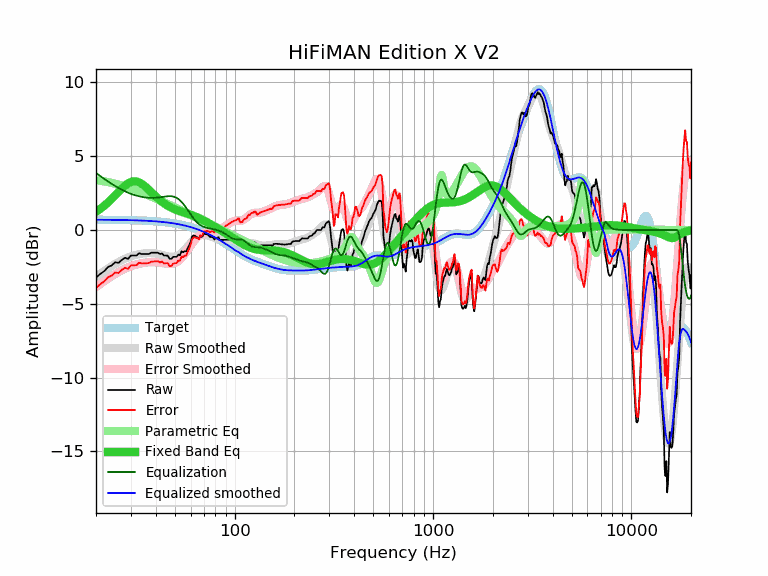

The file beside this chart, header and first rows:
frequency, raw, error, smoothed, error_smoothed, equalization, parametric_eq, equalized_raw, equalized_smoothed, target
20, -3.22, -3.91, -3.17, -3.86, 3.86, 1.24, 0.65, 0.70, 0.70
21, -2.98, -3.67, -2.96, -3.66, 3.66, 1.43, 0.68, 0.70, 0.70
22, -2.79, -3.48, -2.77, -3.47, 3.47, 1.64, 0.68, 0.69, 0.69
23, -2.51, -3.20, -2.60, -3.29, 3.29, 1.87, 0.78, 0.69, 0.69
24, -2.40, -3.09, -2.44, -3.13, 3.13, 2.11, 0.73, 0.69, 0.69
25, -2.19, -2.87, -2.29, -2.98, 2.98, 2.35, 0.79, 0.69, 0.69
26, -2.23, -2.91, -2.16, -2.84, 2.84, 2.59, 0.62, 0.68, 0.68
27, -2.02, -2.70, -2.04, -2.72, 2.72, 2.81, 0.71, 0.68, 0.68
28, -1.88, -2.55, -1.94, -2.62, 2.62, 3.01, 0.74, 0.68, 0.68
29, -1.96, -2.63, -1.86, -2.53, 2.53, 3.16, 0.57, 0.67, 0.67
30, -1.73, -2.39, -1.79, -2.45, 2.45, 3.26, 0.72, 0.67, 0.67
31, -1.73, -2.39, -1.72, -2.39, 2.39, 3.30, 0.66, 0.66, 0.66
32, -1.73, -2.38, -1.67, -2.33, 2.33, 3.29, 0.60, 0.65, 0.65
33, -1.57, -2.22, -1.63, -2.28, 2.28, 3.23, 0.72, 0.65, 0.65
34, -1.63, -2.27, -1.60, -2.25, 2.25, 3.13, 0.62, 0.64, 0.64
35, -1.63, -2.26, -1.58, -2.22, 2.22, 3.00, 0.59, 0.63, 0.63
36, -1.63, -2.25, -1.57, -2.19, 2.19, 2.86, 0.57, 0.63, 0.63
37, -1.62, -2.23, -1.56, -2.18, 2.18, 2.71, 0.56, 0.62, 0.62
38, -1.54, -2.14, -1.57, -2.17, 2.17, 2.56, 0.64, 0.61, 0.61
39, -1.54, -2.13, -1.58, -2.17, 2.17, 2.41, 0.64, 0.60, 0.60
40, -1.54, -2.12, -1.59, -2.18, 2.18, 2.27, 0.64, 0.59, 0.59
41, -1.54, -2.11, -1.62, -2.19, 2.19, 2.14, 0.66, 0.58, 0.58
42, -1.63, -2.19, -1.65, -2.21, 2.21, 2.02, 0.59, 0.56, 0.56
43, -1.59, -2.14, -1.68, -2.23, 2.23, 1.91, 0.65, 0.55, 0.55
44, -1.73, -2.26, -1.72, -2.25, 2.25, 1.81, 0.53, 0.54, 0.54
45, -1.73, -2.25, -1.75, -2.27, 2.27, 1.72, 0.55, 0.52, 0.52
46, -1.74, -2.24, -1.78, -2.29, 2.29, 1.64, 0.55, 0.51, 0.51
47, -1.95, -2.44, -1.80, -2.29, 2.29, 1.57, 0.35, 0.49, 0.49
48, -1.96, -2.43, -1.81, -2.29, 2.29, 1.50, 0.33, 0.47, 0.47
49, -1.82, -2.27, -1.81, -2.27, 2.27, 1.45, 0.45, 0.46, 0.46
50, -1.82, -2.25, -1.80, -2.23, 2.23, 1.39, 0.41, 0.44, 0.44
51, -1.82, -2.23, -1.76, -2.18, 2.18, 1.35, 0.36, 0.42, 0.42
52, -1.67, -2.06, -1.71, -2.10, 2.10, 1.31, 0.44, 0.40, 0.40
53, -1.71, -2.08, -1.64, -2.01, 2.01, 1.27, 0.31, 0.37, 0.37
54, -1.44, -1.79, -1.55, -1.90, 1.90, 1.23, 0.47, 0.35, 0.35
55, -1.51, -1.84, -1.45, -1.78, 1.78, 1.20, 0.27, 0.33, 0.33
56, -1.43, -1.73, -1.34, -1.64, 1.64, 1.16, 0.22, 0.30, 0.30
57, -1.46, -1.74, -1.22, -1.50, 1.50, 1.13, 0.04, 0.28, 0.28
58, -1.22, -1.47, -1.10, -1.35, 1.35, 1.10, 0.13, 0.25, 0.25
59, -1.04, -1.26, -0.98, -1.20, 1.20, 1.07, 0.16, 0.23, 0.23
60, -0.79, -0.98, -0.86, -1.06, 1.06, 1.03, 0.27, 0.20, 0.20
61, -0.45, -0.62, -0.75, -0.92, 0.92, 1.00, 0.47, 0.17, 0.17
62, -0.37, -0.51, -0.65, -0.79, 0.79, 0.97, 0.42, 0.14, 0.14
63, -0.39, -0.50, -0.57, -0.67, 0.67, 0.93, 0.29, 0.11, 0.11
64, -0.47, -0.54, -0.49, -0.57, 0.57, 0.89, 0.10, 0.08, 0.08
65, -0.50, -0.54, -0.44, -0.48, 0.48, 0.85, -0.02, 0.04, 0.04
66, -0.61, -0.62, -0.39, -0.40, 0.40, 0.81, -0.20, 0.01, 0.01
67, -0.38, -0.35, -0.36, -0.34, 0.34, 0.77, -0.04, -0.02, -0.02
68, -0.47, -0.41, -0.34, -0.29, 0.29, 0.73, -0.18, -0.06, -0.06
69, -0.42, -0.32, -0.33, -0.24, 0.24, 0.68, -0.17, -0.09, -0.09
70, -0.22, -0.09, -0.33, -0.21, 0.21, 0.64, -0.01, -0.13, -0.13
71, -0.28, -0.11, -0.34, -0.18, 0.18, 0.60, -0.10, -0.17, -0.17
72, -0.28, -0.07, -0.35, -0.15, 0.15, 0.55, -0.13, -0.20, -0.20
73, -0.31, -0.07, -0.37, -0.13, 0.13, 0.51, -0.18, -0.24, -0.24
74, -0.38, -0.10, -0.39, -0.11, 0.11, 0.46, -0.26, -0.28, -0.28
75, -0.47, -0.15, -0.42, -0.10, 0.10, 0.42, -0.37, -0.32, -0.32
76, -0.47, -0.11, -0.44, -0.08, 0.08, 0.37, -0.38, -0.36, -0.36
77, -0.47, -0.07, -0.47, -0.07, 0.07, 0.33, -0.40, -0.40, -0.40
78, -0.53, -0.09, -0.49, -0.06, 0.06, 0.28, -0.47, -0.44, -0.44
79, -0.65, -0.17, -0.52, -0.04, 0.04, 0.24, -0.60, -0.48, -0.48
... 553 more rows
